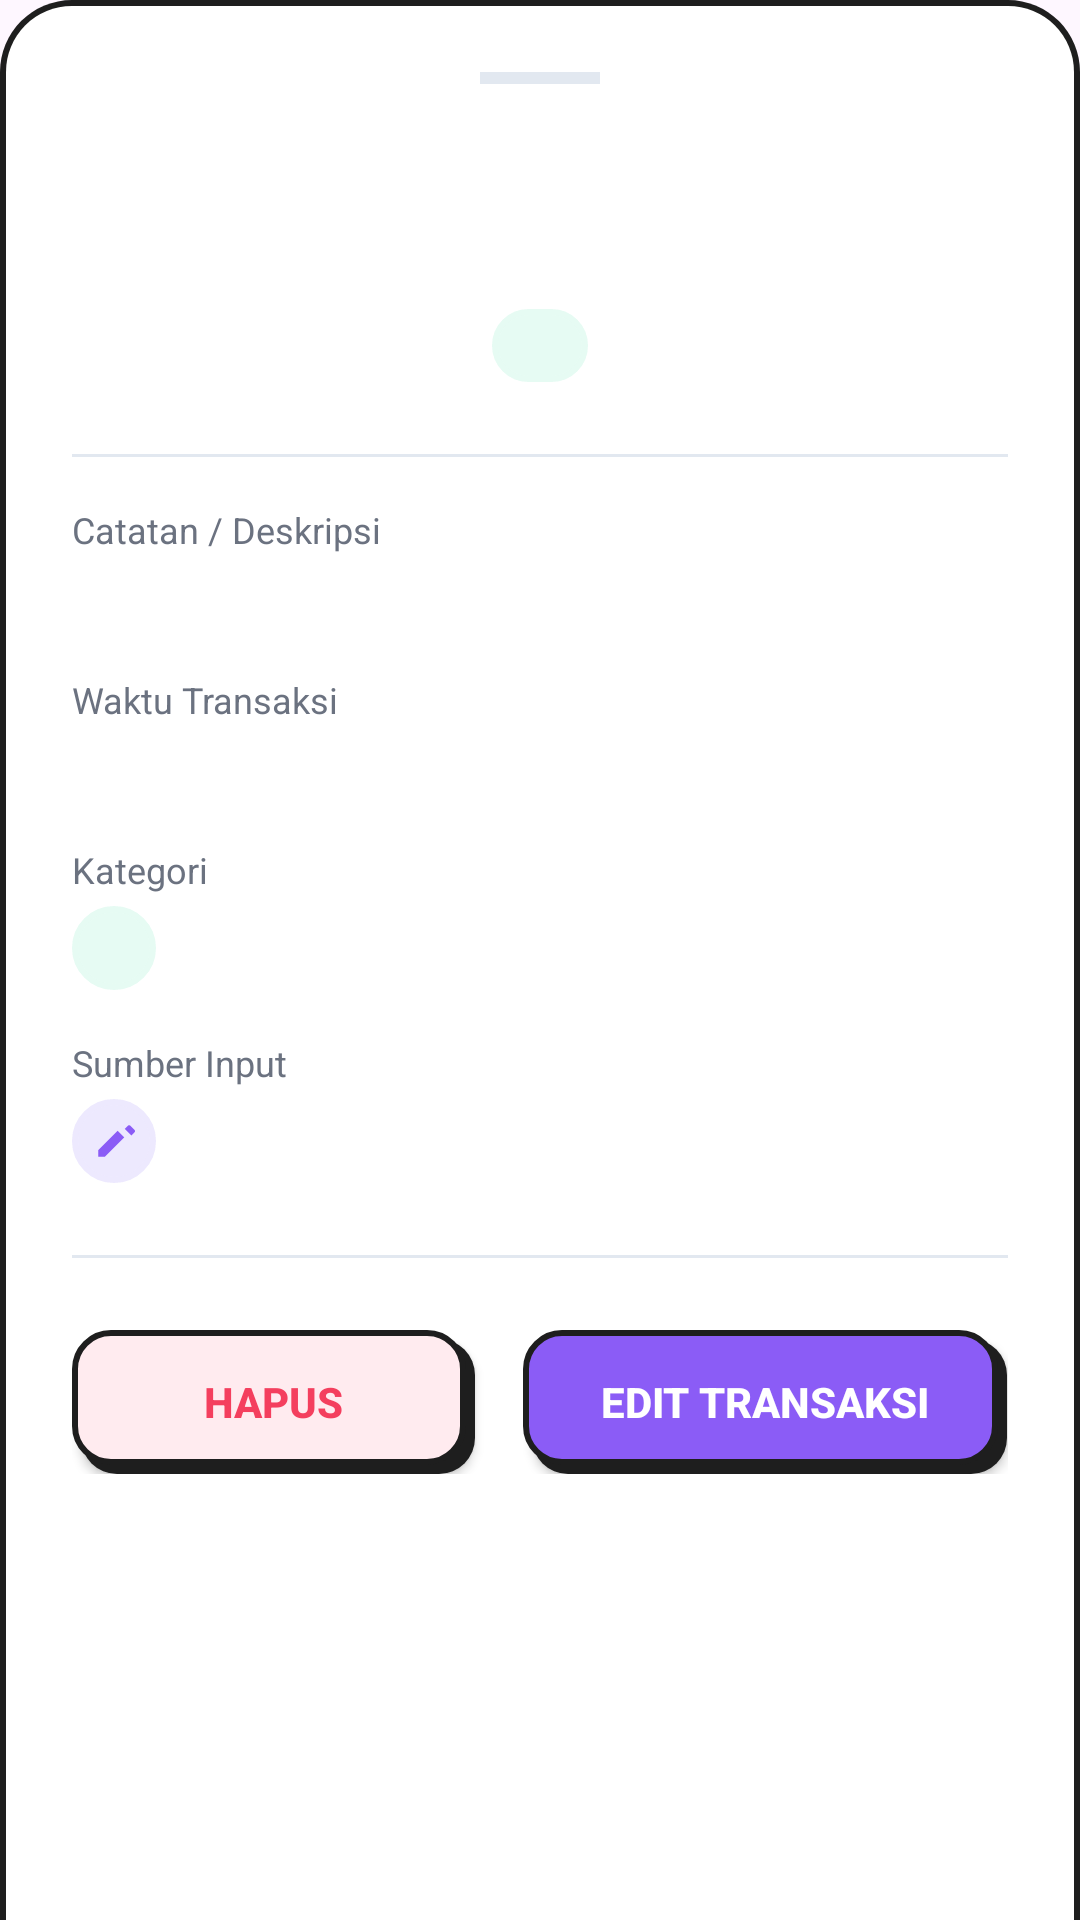

Layout XML and referenced resources for this Android screen:
<!-- AndroidManifest.xml: application theme Theme.PencatatanKeungaan -->
<!-- res/layout/dialog_transaction_detail.xml -->
<?xml version="1.0" encoding="utf-8"?>
<LinearLayout xmlns:android="http://schemas.android.com/apk/res/android"
    xmlns:app="http://schemas.android.com/apk/res-auto"
    xmlns:tools="http://schemas.android.com/tools"
    android:layout_width="match_parent"
    android:layout_height="wrap_content"
    android:orientation="vertical"
    android:padding="24dp"
    android:background="@drawable/bg_bottom_sheet">

    
    <View
        android:layout_width="40dp"
        android:layout_height="4dp"
        android:layout_gravity="center_horizontal"
        android:layout_marginBottom="24dp"
        android:background="@color/border_gray" />

    
    <TextView
        android:id="@+id/tvDetailAmount"
        android:layout_width="match_parent"
        android:layout_height="wrap_content"
        android:gravity="center"
        android:textColor="@color/income_green"
        android:textSize="32sp"
        android:textStyle="bold"
        tools:text="+Rp 1.500.000" />

    
    <TextView
        android:id="@+id/tvDetailTypeBadge"
        android:layout_width="wrap_content"
        android:layout_height="wrap_content"
        android:layout_gravity="center_horizontal"
        android:layout_marginTop="8dp"
        android:layout_marginBottom="24dp"
        android:background="@drawable/bg_brutal_chip_filter"
        android:backgroundTint="@color/income_green_light"
        android:paddingHorizontal="16dp"
        android:paddingVertical="4dp"
        android:textColor="@color/income_green"
        android:textSize="12sp"
        android:textStyle="bold"
        tools:text="Pemasukan" />

    
    <View
        android:layout_width="match_parent"
        android:layout_height="1dp"
        android:background="@color/border_gray"
        android:layout_marginBottom="16dp" />

    
    
    <LinearLayout
        android:layout_width="match_parent"
        android:layout_height="wrap_content"
        android:orientation="vertical"
        android:layout_marginBottom="16dp">
        <TextView
            android:layout_width="wrap_content"
            android:layout_height="wrap_content"
            android:text="Catatan / Deskripsi"
            android:textColor="@color/text_muted"
            android:textSize="12sp" />
        <TextView
            android:id="@+id/tvDetailDescription"
            android:layout_width="match_parent"
            android:layout_height="wrap_content"
            android:layout_marginTop="4dp"
            android:textColor="@color/text_main"
            android:textSize="15sp"
            android:textStyle="bold"
            tools:text="Penjualan katering siang untuk 50 porsi syukuran ruko baru" />
    </LinearLayout>

    
    <LinearLayout
        android:layout_width="match_parent"
        android:layout_height="wrap_content"
        android:orientation="vertical"
        android:layout_marginBottom="16dp">
        <TextView
            android:layout_width="wrap_content"
            android:layout_height="wrap_content"
            android:text="Waktu Transaksi"
            android:textColor="@color/text_muted"
            android:textSize="12sp" />
        <TextView
            android:id="@+id/tvDetailDate"
            android:layout_width="match_parent"
            android:layout_height="wrap_content"
            android:layout_marginTop="4dp"
            android:textColor="@color/text_main"
            android:textSize="15sp"
            tools:text="Senin, 29 Juni 2026 19:30" />
    </LinearLayout>

    
    <LinearLayout
        android:layout_width="match_parent"
        android:layout_height="wrap_content"
        android:orientation="vertical"
        android:layout_marginBottom="16dp">
        <TextView
            android:layout_width="wrap_content"
            android:layout_height="wrap_content"
            android:text="Kategori"
            android:textColor="@color/text_muted"
            android:textSize="12sp" />
        <LinearLayout
            android:layout_width="match_parent"
            android:layout_height="wrap_content"
            android:orientation="horizontal"
            android:gravity="center_vertical"
            android:layout_marginTop="4dp">
            <FrameLayout
                android:id="@+id/detailCategoryIconContainer"
                android:layout_width="28dp"
                android:layout_height="28dp"
                android:background="@drawable/bg_circle_icon"
                android:backgroundTint="@color/income_green_light">
                <ImageView
                    android:id="@+id/ivDetailCategoryIcon"
                    android:layout_width="14dp"
                    android:layout_height="14dp"
                    android:layout_gravity="center"
                    android:src="@drawable/ic_trending_up"
                    app:tint="@color/income_green"/>
            </FrameLayout>
            <TextView
                android:id="@+id/tvDetailCategory"
                android:layout_width="wrap_content"
                android:layout_height="wrap_content"
                android:layout_marginStart="8dp"
                android:textColor="@color/text_main"
                android:textSize="15sp"
                android:textStyle="bold"
                tools:text="Penjualan" />
        </LinearLayout>
    </LinearLayout>

    
    <LinearLayout
        android:layout_width="match_parent"
        android:layout_height="wrap_content"
        android:orientation="vertical"
        android:layout_marginBottom="24dp">
        <TextView
            android:layout_width="wrap_content"
            android:layout_height="wrap_content"
            android:text="Sumber Input"
            android:textColor="@color/text_muted"
            android:textSize="12sp" />
        <LinearLayout
            android:layout_width="match_parent"
            android:layout_height="wrap_content"
            android:orientation="horizontal"
            android:gravity="center_vertical"
            android:layout_marginTop="4dp">
            <FrameLayout
                android:id="@+id/detailSourceIconContainer"
                android:layout_width="28dp"
                android:layout_height="28dp"
                android:background="@drawable/bg_circle_icon"
                android:backgroundTint="@color/primary_light">
                <ImageView
                    android:id="@+id/ivDetailSourceIcon"
                    android:layout_width="14dp"
                    android:layout_height="14dp"
                    android:layout_gravity="center"
                    android:src="@drawable/ic_edit"
                    app:tint="@color/primary"/>
            </FrameLayout>
            <TextView
                android:id="@+id/tvDetailSource"
                android:layout_width="wrap_content"
                android:layout_height="wrap_content"
                android:layout_marginStart="8dp"
                android:textColor="@color/text_main"
                android:textSize="15sp"
                tools:text="Input Manual" />
        </LinearLayout>
    </LinearLayout>

    
    <LinearLayout
        android:id="@+id/layoutDetailProof"
        android:layout_width="match_parent"
        android:layout_height="wrap_content"
        android:orientation="vertical"
        android:layout_marginBottom="20dp"
        android:visibility="gone">

        <LinearLayout
            android:layout_width="wrap_content"
            android:layout_height="wrap_content"
            android:orientation="horizontal"
            android:gravity="center_vertical"
            android:layout_marginBottom="8dp">

            <ImageView
                android:layout_width="14dp"
                android:layout_height="14dp"
                android:src="@drawable/ic_proof_badge"
                app:tint="@color/text_muted"
                android:layout_marginEnd="4dp" />

            <TextView
                android:layout_width="wrap_content"
                android:layout_height="wrap_content"
                android:text="Bukti Foto"
                android:textColor="@color/text_muted"
                android:textSize="12sp" />
        </LinearLayout>

        
        <FrameLayout
            android:id="@+id/cardDetailProof"
            android:layout_width="match_parent"
            android:layout_height="200dp"
            android:background="@drawable/bg_proof_preview_card"
            android:clipChildren="true"
            android:clipToPadding="false"
            android:clickable="true"
            android:focusable="true">

            <ImageView
                android:id="@+id/ivDetailProof"
                android:layout_width="match_parent"
                android:layout_height="match_parent"
                android:scaleType="centerCrop"
                android:contentDescription="Bukti transaksi" />

            
            <View
                android:layout_width="match_parent"
                android:layout_height="64dp"
                android:layout_gravity="bottom"
                android:background="@drawable/bg_proof_overlay_gradient" />

            
            <LinearLayout
                android:layout_width="wrap_content"
                android:layout_height="wrap_content"
                android:layout_gravity="bottom|center_horizontal"
                android:orientation="horizontal"
                android:gravity="center"
                android:layout_marginBottom="12dp">

                <ImageView
                    android:layout_width="16dp"
                    android:layout_height="16dp"
                    android:src="@drawable/ic_zoom_in"
                    app:tint="@color/white"
                    android:layout_marginEnd="6dp" />

                <TextView
                    android:layout_width="wrap_content"
                    android:layout_height="wrap_content"
                    android:text="Ketuk untuk perbesar"
                    android:textColor="@color/white"
                    android:textSize="12sp"
                    android:textStyle="bold" />
            </LinearLayout>
        </FrameLayout>
    </LinearLayout>

    
    <View
        android:layout_width="match_parent"
        android:layout_height="1dp"
        android:background="@color/border_gray"
        android:layout_marginBottom="24dp" />

    
    <LinearLayout
        android:layout_width="match_parent"
        android:layout_height="wrap_content"
        android:orientation="horizontal">

        <Button
            android:id="@+id/btnDetailDelete"
            android:layout_width="0dp"
            android:layout_height="48dp"
            android:layout_weight="1"
            android:text="Hapus"
            android:textColor="@color/expense_red"
            android:textStyle="bold"
            android:background="@drawable/bg_brutal_button_delete"
            app:backgroundTint="@null"
            app:icon="@drawable/ic_delete"
            app:iconTint="@color/expense_red"
            android:layout_marginEnd="8dp"/>

        <Button
            android:id="@+id/btnDetailEdit"
            android:layout_width="0dp"
            android:layout_height="48dp"
            android:layout_weight="1.2"
            android:text="Edit Transaksi"
            android:textColor="@color/white"
            android:textStyle="bold"
            android:background="@drawable/bg_brutal_button_primary"
            app:backgroundTint="@null"
            app:icon="@drawable/ic_edit"
            app:iconTint="@color/white"
            android:layout_marginStart="8dp"/>
    </LinearLayout>
</LinearLayout>
<!-- resources referenced by this layout -->
<resources>
  <color name="border_gray">#E2E8F0</color>
  <color name="expense_red">#F43F5E</color>
  <color name="income_green">#10B981</color>
  <color name="income_green_light">#E6FBF3</color>
  <color name="primary">#8B5CF6</color>
  <color name="primary_light">#EDE9FE</color>
  <color name="text_main">#1E1E1E</color>
  <color name="text_muted">#6B7280</color>
  <color name="white">#FFFFFFFF</color>
  <!-- drawable bg_bottom_sheet (drawable) -->
  <?xml version="1.0" encoding="utf-8"?>
  <layer-list xmlns:android="http://schemas.android.com/apk/res/android">
      
      <item>
          <shape android:shape="rectangle">
              <solid android:color="@color/brutal_border" />
              <corners
                  android:topLeftRadius="24dp"
                  android:topRightRadius="24dp" />
          </shape>
      </item>
      
      <item android:top="2dp" android:left="2dp" android:right="2dp">
          <shape android:shape="rectangle">
              <solid android:color="@color/card_bg" />
              <corners
                  android:topLeftRadius="22dp"
                  android:topRightRadius="22dp" />
          </shape>
      </item>
  </layer-list>
  <!-- drawable bg_circle_icon (drawable) -->
  <?xml version="1.0" encoding="utf-8"?>
  <shape xmlns:android="http://schemas.android.com/apk/res/android"
      android:shape="oval">
      <solid android:color="@color/white" />
      <stroke android:width="2dp" android:color="@color/brutal_border" />
  </shape>
  <!-- drawable bg_proof_overlay_gradient (drawable) -->
  <?xml version="1.0" encoding="utf-8"?>
  <shape xmlns:android="http://schemas.android.com/apk/res/android"
      android:shape="rectangle">
      <gradient
          android:angle="270"
          android:startColor="#00000000"
          android:centerColor="#40000000"
          android:endColor="#99000000"
          android:type="linear" />
      <corners
          android:bottomLeftRadius="14dp"
          android:bottomRightRadius="14dp" />
  </shape>
  <!-- drawable ic_edit (drawable) -->
  <vector xmlns:android="http://schemas.android.com/apk/res/android"
      android:width="24dp"
      android:height="24dp"
      android:viewportWidth="24"
      android:viewportHeight="24">
    <path
        android:fillColor="#FF000000"
        android:pathData="M3,17.25V21h3.75L17.81,9.94l-3.75,-3.75L3,17.25zm20.71,-10.21c0.39,-0.39 0.39,-1.02 0,-1.41l-2.34,-2.34c-0.39,-0.39 -1.02,-0.39 -1.41,0l-1.83,1.83 3.75,3.75 1.83,-1.83z"/>
  </vector>
  <!-- drawable ic_proof_badge (drawable) -->
  <vector xmlns:android="http://schemas.android.com/apk/res/android"
      android:width="16dp"
      android:height="16dp"
      android:viewportWidth="24"
      android:viewportHeight="24">
    <path
        android:fillColor="#8B5CF6"
        android:pathData="M21,19V5c0,-1.1 -0.9,-2 -2,-2H5c-1.1,0 -2,0.9 -2,2v14c0,1.1 0.9,2 2,2h14c1.1,0 2,-0.9 2,-2zM8.5,13.5l2.5,3.01L14.5,12l4.5,6H5l3.5,-4.5z"/>
  </vector>
  <style name="Theme.PencatatanKeungaan" parent="Base.Theme.PencatatanKeungaan" />
  <color name="brutal_border">#1E1E1E</color>
  <color name="card_bg">#FFFFFF</color>
  <color name="expense_red_light">#FFEBEF</color>
  <color name="brutal_shadow">#1E1E1E</color>
  <style name="Base.Theme.PencatatanKeungaan" parent="Theme.Material3.DayNight.NoActionBar">
          
          
      </style>
</resources>
